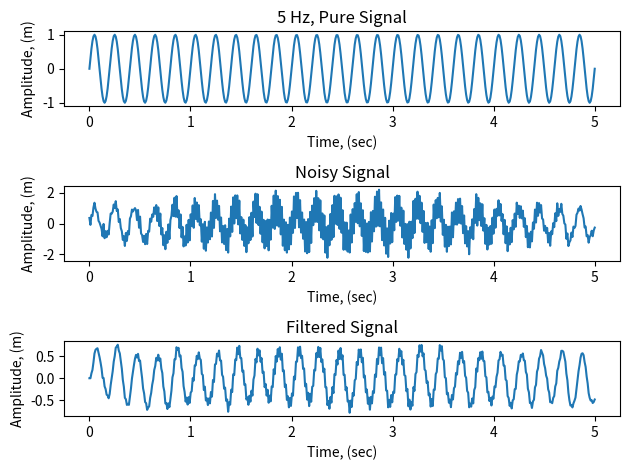

This chart was generated by the following Python code:
import numpy as np
import matplotlib.pyplot as plt

f1 = 5 # Hertz
w1 = 2*np.pi*f1 # angular frequency
f2 = 50 # Hertz
w2 = 2*np.pi*f2 # angular frequency

# Create an array of time points
N = 500
t = np.linspace(0,5,N)

# Create signals
pure = np.sin(w1*t) # pure sine wave
noise = np.sin(w2*t) + np.random.normal(0, 0.2, N) # Normally distributed random noise
 # 0   = mean of the normal distribution
 # 0.2 = standard deviation of the normal distribution
 # N   = number of elements in the array
signal = pure + noise # noisy sine wave

# Recursive low-pass filter
alpha = 0.2 # alpha closer to zero means stronger smoothing effect
filtered = np.zeros(N) # initialize array to store values
for i in range(N):
    if i > 1:
        filtered[i] = filtered[i-1] + alpha*(signal[i] - filtered[i-1])


fig = plt.figure()
ax1 = fig.add_subplot(311)
ax1.plot(t, pure)
ax1.set_xlabel('Time, (sec)')
ax1.set_ylabel('Amplitude, (m)')
ax1.set_title('5 Hz, Pure Signal')

ax2 = fig.add_subplot(312)
ax2.plot(t, signal)
ax2.set_xlabel('Time, (sec)')
ax2.set_ylabel('Amplitude, (m)')
ax2.set_title('Noisy Signal')

ax3 = fig.add_subplot(313)
ax3.plot(t, filtered)
ax3.set_xlabel('Time, (sec)')
ax3.set_ylabel('Amplitude, (m)')
ax3.set_title('Filtered Signal')

plt.tight_layout()
plt.show()
